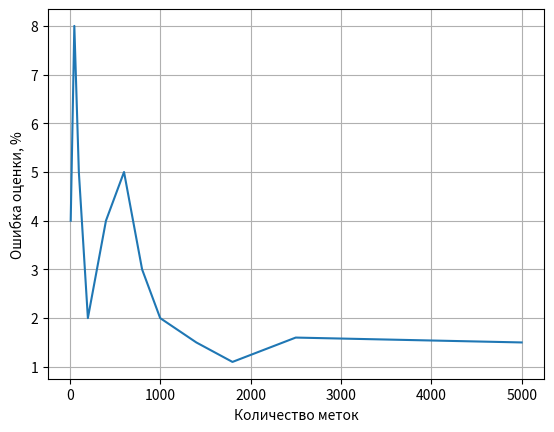

This figure's Python source:
import numpy as np
import matplotlib.pyplot as plt

x = np.array([10, 50, 100, 200, 400, 600, 800, 1000, 1400, 1800, 2500, 5000])

y1 = np.array([4, 8, 5, 2, 4, 5, 3, 2, 1.5, 1.1, 1.6, 1.5])



lines = plt.plot(x, y1,)

plt.xlabel("Количество меток")

plt.ylabel("Ошибка оценки, %")

plt.grid()

plt.show()